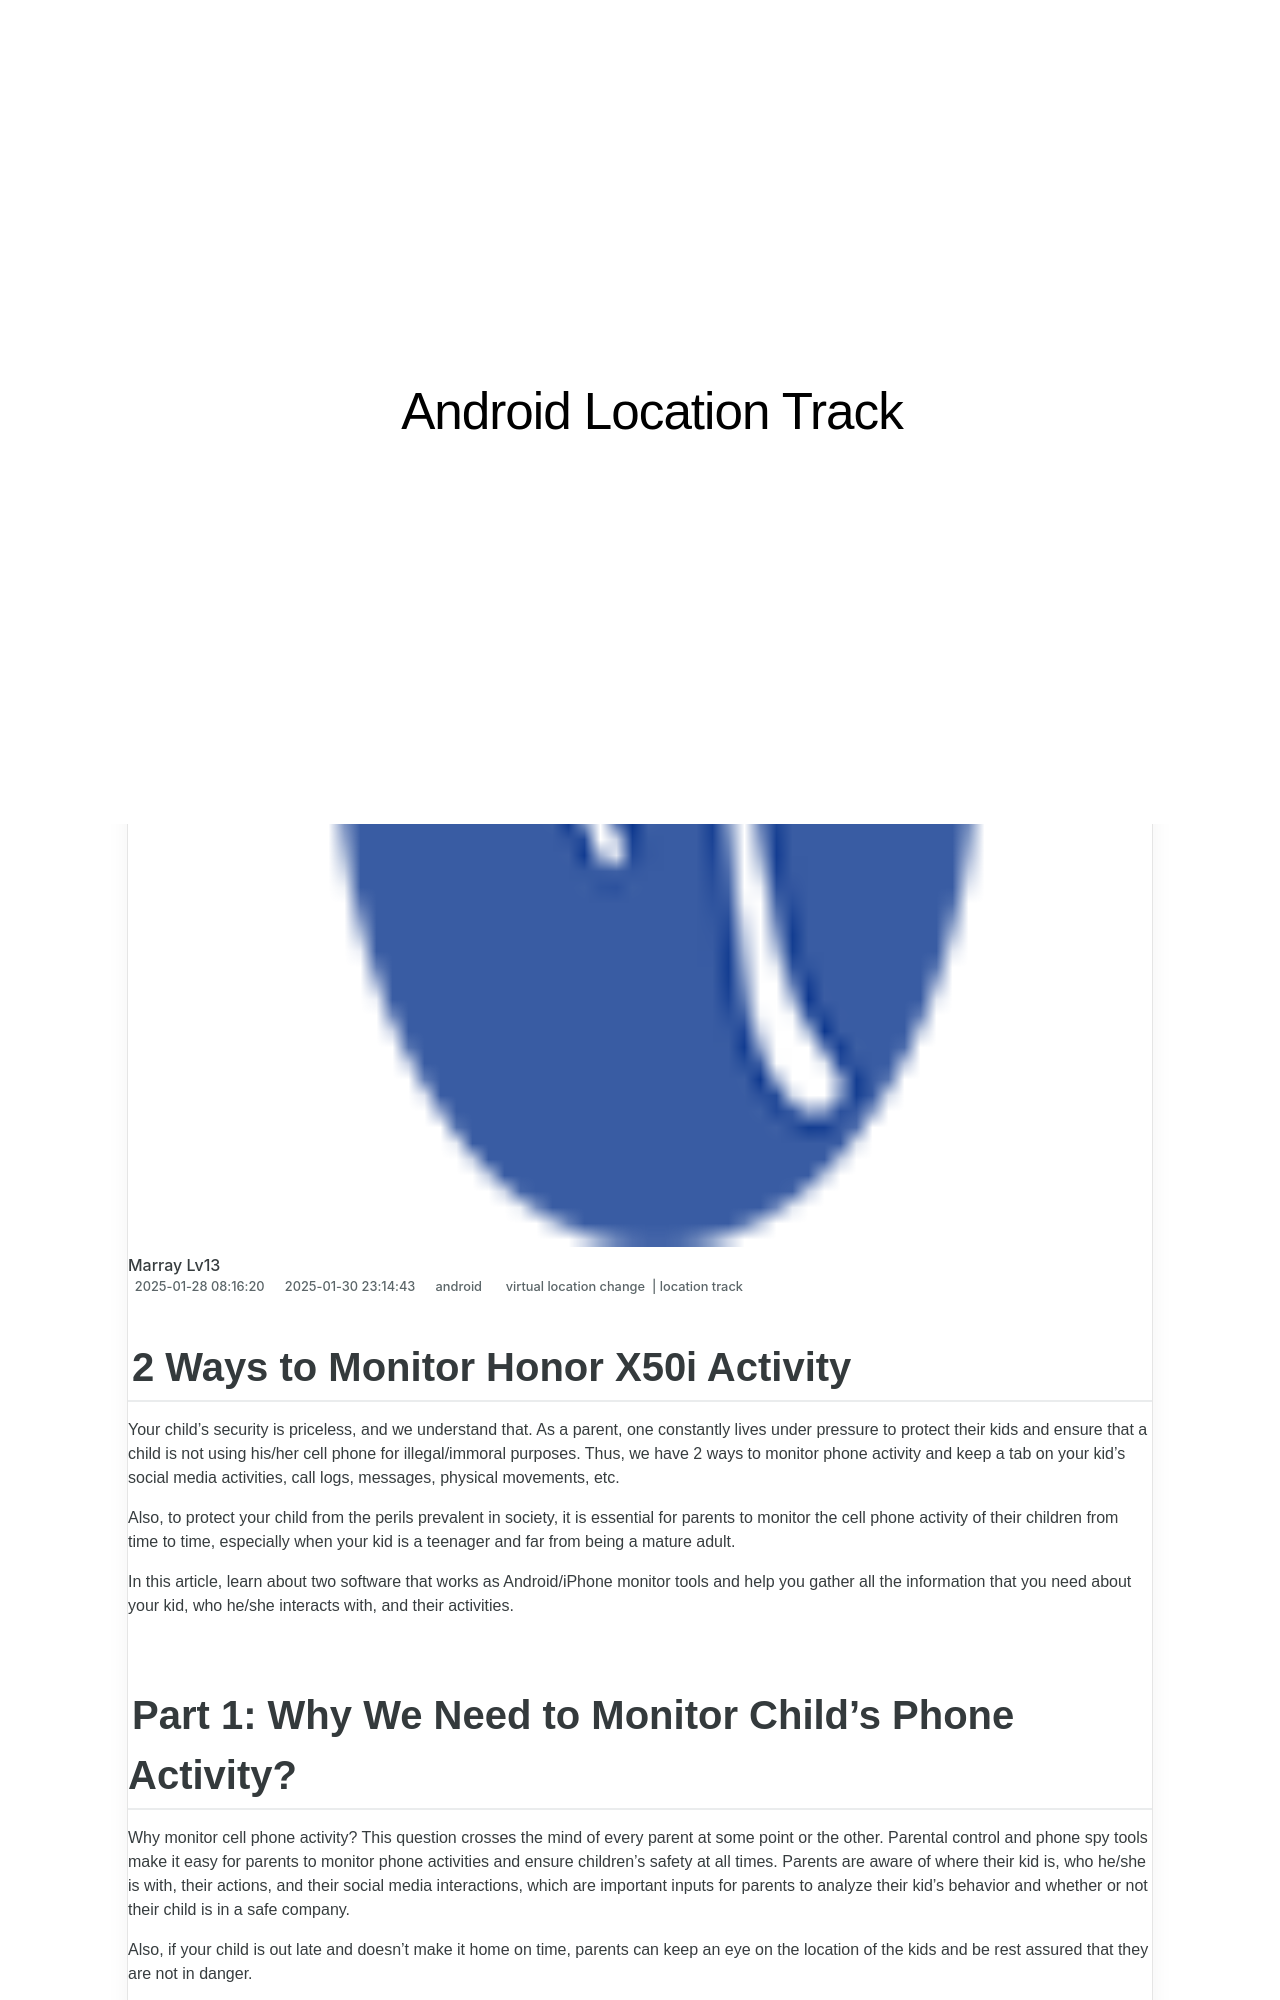

repository: techidaily/site-android-location-track · page: 2-ways-to-monitor-honor-x50i-activity-drfone-by-drfone-virtual-android/index.html · generator: jekyll

---
title: 2 Ways to Monitor Honor X50i Activity | Dr.fone
date: 2025-01-28T08:16:20.949Z
updated: 2025-01-30T23:14:43.931Z
tags: 
  - virtual location change
  - location track
categories:
  - android
description: This article describes 2 Ways to Monitor Honor X50i Activity
excerpt: This article describes 2 Ways to Monitor Honor X50i Activity
keywords: track location,Location Track for X50i
thumbnail: https://thmb.techidaily.com/e271cbb6eb6a65ff2648f6dddd1fc0c078a843660eba98a715724fa951b431ee.jpg
---

## 2 Ways to Monitor Honor X50i Activity

Your child’s security is priceless, and we understand that. As a parent, one constantly lives under pressure to protect their kids and ensure that a child is not using his/her cell phone for illegal/immoral purposes. Thus, we have 2 ways to monitor phone activity and keep a tab on your kid’s social media activities, call logs, messages, physical movements, etc.

Also, to protect your child from the perils prevalent in society, it is essential for parents to monitor the cell phone activity of their children from time to time, especially when your kid is a teenager and far from being a mature adult.

In this article, learn about two software that works as Android/iPhone monitor tools and help you gather all the information that you need about your kid, who he/she interacts with, and their activities.
